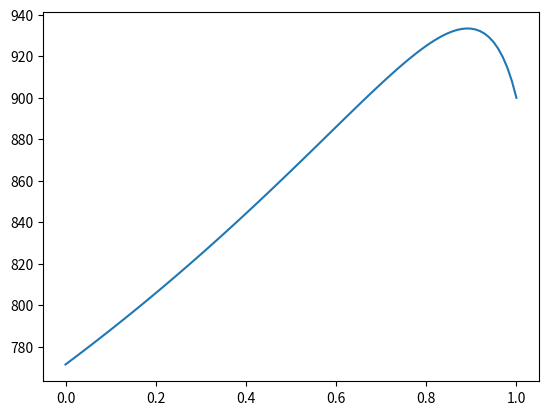

Source code (Python):
#The flowrate entering the reactor as well as the product flowrate have all been expressed in terms of the conversion and the 
#fraction,f of unreacted effluent that has been recycled
import numpy 
from scipy import optimize
from matplotlib import pyplot as plt

v0 = 12 # Fresh feed
Ca0 = 100 #Density as well as weight concentration of A(and B)
V = 60 #Reactor volume
k = 0.4 #rate constant
Kc = 4 #Equilibrium constant

# Relation between X and f (obtained using the CSTR algorithm)
def g(X, f):
    return v0 * X / (V * (1 - f * (1 - X))) - k * (1 - X - X / Kc)

# Objective function for evaluation of profits
def h(X, f):
    return (v0 / (1 - f * (1 - X))) * (200 * X - 50)

# For values of f between 0 and 1, generate corresponding values of X
f_values = numpy.linspace(0, 1, 100)
X_values = []

for f in f_values:
    X = optimize.newton(g, 0.5, args=(f, ))
    X_values.append(X)
    
# For each set of values of f and X, evaluate the objective function   
profit_values = []
for i in range(len(f_values)):
    profit_values.append(h(X_values[i],f_values[i]))
    
plt.plot(f_values, profit_values)

profit_max = max(profit_values)
i = profit_values.index(profit_max)
optimum_f = f_values[i]

print(optimum_f)